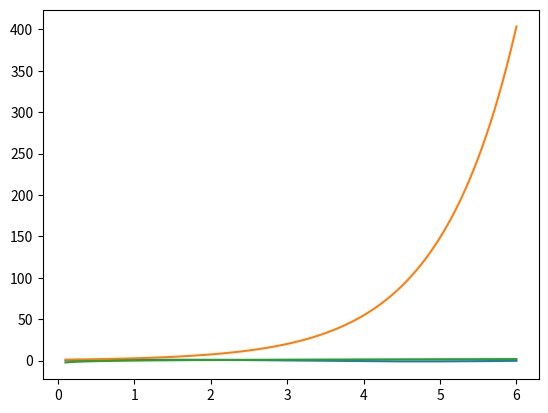

Reproduce this figure in Python.
import matplotlib.pyplot as plt
import numpy as np
x = np.linspace(0.1, 6.0, 1000)
y1 = np.sin(x)
y2 = np.exp(x)
y3 = np.log(x)
plt.plot(x, y1)
plt.show()
plt.plot(x, y2)
plt.show()
plt.plot(x, y3)
plt.show()
